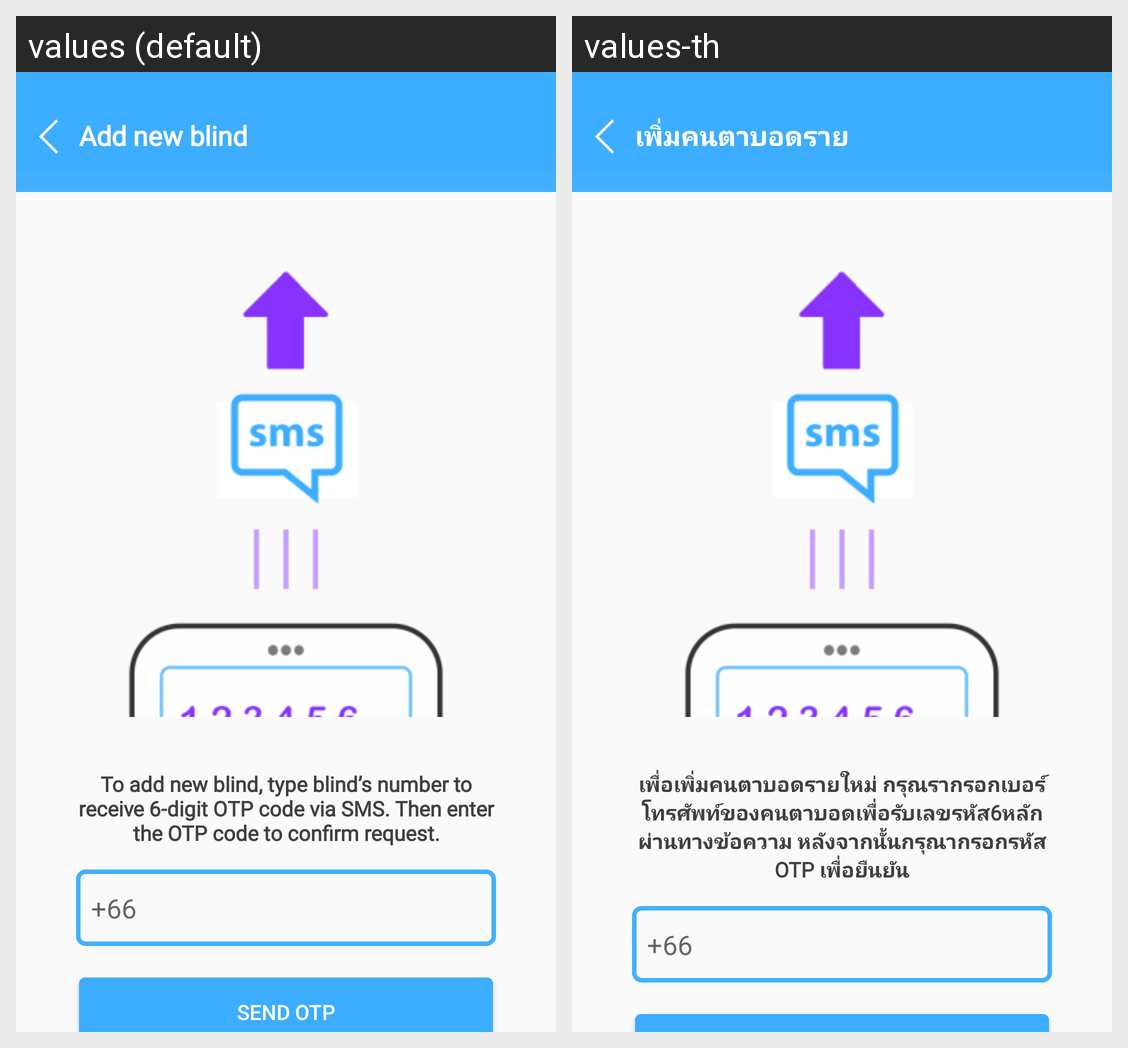

Locale-by-locale string values for the Android screen shown in this grid:
Android screen res/layout/fragment_add_blind_user.xml rendered under 2 locales, left to right: values (default), values-th. Device: Nexus 5 (rendered at 1080×1920; each locale shown at half size, 540×960, under a caption strip naming it); theme AppTheme.
Strings drawn on this screen, with the default value and each locale's value (text and hints the layout hard-codes, and strings that could not be matched under every locale, appear in the picture but are not listed):

header_AddBlindUser
  values: Add new blind
  values-th: เพิ่มคนตาบอดรายใหม่

txt_AddBlindUser
  values: To add new blind, type blind’s number to receive 6-digit OTP code via SMS. Then enter the OTP code to confirm request.
  values-th: เพื่อเพิ่มคนตาบอดรายใหม่ กรุณรากรอกเบอร์โทรศัพท์ของคนตาบอดเพื่อรับเลขรหัส6หลักผ่านทางข้อความ หลังจากนั้นกรุณากรอกรหัส OTP เพื่อยืนยัน
